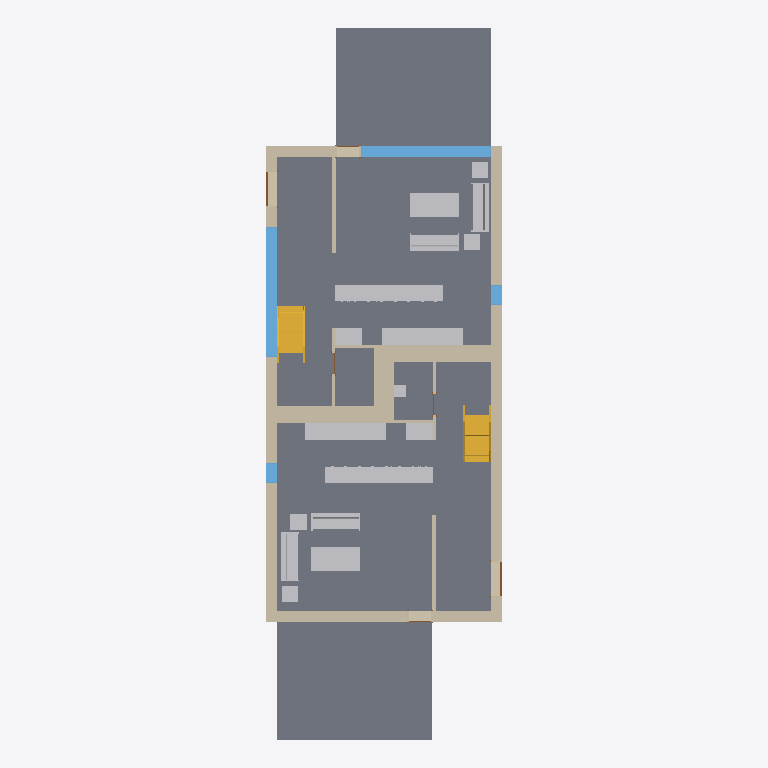
Plan cut of the same IFC building model at storey 'Level 1' (level 0.00 m, cut at 1.40 m), seen from above with north up, elements coloured by IFC class: 21 walls (beige), 19 other elements (light grey), 8 slabs (grey), 4 windows (light blue), 4 doors (brown), 2 stairs (yellow). Cut surfaces are drawn darker.
Extent 9.3 m × 26.6 m × 8.2 m (x, y, z). Storeys (4): T/FDN at -1.25 m; Level 1 at 0.00 m; Level 2 at 3.10 m; Roof at 6.00 m. Elements (207): 61 IfcFurnishingElement, 56 IfcWallStandardCase, 24 IfcWindow, 20 IfcSlab, 14 IfcDoor, 13 IfcCovering, 8 IfcBeam, 7 IfcFooting, 2 IfcStair, 1 IfcRoof, 1 IfcWall.

HEADER;
FILE_DESCRIPTION(('ViewDefinition [CoordinationView]'),'2;1');
FILE_NAME('Duplex_cutpastewindow.ifc','2013-07-11T10:56:16',(''),(''),'Autodesk Revit 2013','20120221_2030(x64)','');
FILE_SCHEMA(('IFC2X3'));
ENDSEC;
DATA;
#53=IFCPROJECT('1xS3BCk291UvhgP2a6eflL',#52,'0001',$,$,'Duplex Apartment','Project Status',(#42,#47),#35);
#51858=IFCSITE('1xS3BCk291UvhgP2a6eflN',#52,'Default',$,'',#51857,$,$,.ELEMENT.,$,$,$,$,$);
#57=IFCBUILDING('1xS3BCk291UvhgP2a6eflK',#52,'',$,$,#38,$,'',.ELEMENT.,$,$,$);
#62=IFCBUILDINGSTOREY('1xS3BCk291UvhgP2dvNsgp',#52,'T/FDN',$,$,#61,$,'T/FDN',.ELEMENT.,-1.25);
#65=IFCBUILDINGSTOREY('1xS3BCk291UvhgP2dvNMKI',#52,'Level 1',$,$,#64,$,'Level 1',.ELEMENT.,0.0);
#70=IFCBUILDINGSTOREY('1xS3BCk291UvhgP2dvNMQJ',#52,'Level 2',$,$,#69,$,'Level 2',.ELEMENT.,3.10000000000038);
#75=IFCBUILDINGSTOREY('1xS3BCk291UvhgP2dvNtSE',#52,'Roof',$,$,#74,$,'Roof',.ELEMENT.,6.00000000000039);
#20832=IFCSLAB('2OBrcmyk58NupXoVOHUtgP',#52,'Floor:Finish Floor - Wood:171292',$,'Floor:Finish Floor - Wood',#20782,#20830,'171292',.FLOOR.);
#20579=IFCSLAB('2OBrcmyk58NupXoVOHUtxr',#52,'Floor:Finish Floor - Wood:170352',$,'Floor:Finish Floor - Wood',#20529,#20577,'170352',.FLOOR.);
#41176=IFCSLAB('1CZILmCaHETO8tf3SgGEWh',#52,'Floor:150mm Exterior Slab on Grade:216507',$,'Floor:150mm Exterior Slab on Grade',#41159,#41174,'216507',.FLOOR.);
#41277=IFCSLAB('1CZILmCaHETO8tf3SgGEXu',#52,'Floor:150mm Exterior Slab on Grade:216552',$,'Floor:150mm Exterior Slab on Grade',#41260,#41275,'216552',.FLOOR.);
#20634=IFCSLAB('2OBrcmyk58NupXoVOHUtoa',#52,'Floor:Finish Floor - Ceramic Tile:170785',$,'Floor:Finish Floor - Ceramic Tile',#20617,#20632,'170785',.FLOOR.);
#20887=IFCSLAB('2OBrcmyk58NupXoVOHUten',#52,'Floor:Finish Floor - Ceramic Tile:171444',$,'Floor:Finish Floor - Ceramic Tile',#20870,#20885,'171444',.FLOOR.);
#6239=IFCWALLSTANDARDCASE('2O2Fr$t4X7Zf8NOew3FNqI',#52,'Basic Wall:Exterior - Brick on Block:138157',$,'Basic Wall:Exterior - Brick on Block:130892',#6220,#6237,'138157');
#6353=IFCWALLSTANDARDCASE('2O2Fr$t4X7Zf8NOew3FNhv',#52,'Basic Wall:Exterior - Brick on Block:138310',$,'Basic Wall:Exterior - Brick on Block:130892',#6334,#6351,'138310');
#20744=IFCSLAB('2OBrcmyk58NupXoVOHUtju',#52,'Floor:Finish Floor - Ceramic Tile:171261',$,'Floor:Finish Floor - Ceramic Tile',#20727,#20742,'171261',.FLOOR.);
#6296=IFCWALLSTANDARDCASE('2O2Fr$t4X7Zf8NOew3FNr2',#52,'Basic Wall:Exterior - Brick on Block:138237',$,'Basic Wall:Exterior - Brick on Block:130892',#6277,#6294,'138237');
#20689=IFCSLAB('2OBrcmyk58NupXoVOHUtjR',#52,'Floor:Finish Floor - Ceramic Tile:171230',$,'Floor:Finish Floor - Ceramic Tile',#20672,#20687,'171230',.FLOOR.);
#17012=IFCFURNISHINGELEMENT('2OBrcmyk58NupXoVOHUvuo',#52,'M_Counter Top:600mm Depth:600mm Depth:162231',$,'600mm Depth',#17011,#17002,'162231');
#17640=IFCFURNISHINGELEMENT('2OBrcmyk58NupXoVOHUvqx',#52,'M_Counter Top:600mm Depth:600mm Depth:162494',$,'600mm Depth',#17639,#17630,'162494');
#6617=IFCWALLSTANDARDCASE('2O2Fr$t4X7Zf8NOew3FNbT',#52,'Basic Wall:Party Wall - CMU Residential Unit Dimising Wall:139234',$,'Basic Wall:Party Wall - CMU Residential Unit Dimising Wall:128555',#6562,#6615,'139234');
#6764=IFCWALLSTANDARDCASE('2O2Fr$t4X7Zf8NOew3FKRi',#52,'Basic Wall:Party Wall - CMU Residential Unit Dimising Wall:139347',$,'Basic Wall:Party Wall - CMU Residential Unit Dimising Wall:128555',#6711,#6762,'139347');
#9506=IFCWINDOW('1hOSvn6df7F8_7GcBWlR72',#52,'M_Fixed:4835mm x 2420mm:4835mm x 2420mm:145788',$,'4835mm x 2420mm',#9505,#9498,'145788',2.42,4.835);
#41836=IFCWINDOW('1lFDs_dWn9eA5qMrClprXW',#52,'M_Fixed:4835mm x 2420mm:4835mm x 2420mm:221125',$,'4835mm x 2420mm',#41835,#41828,'221125',2.42,4.835);
#12837=IFCSTAIR('0wkEuT1wr1kOyafLY4v_O1',#52,'Stair:Residential - 200mm Max Riser 250mm Tread:151086',$,'Stair:Residential - 200mm Max Riser 250mm Tread',#11861,$,'151086',.STRAIGHT_RUN_STAIR.);
#38002=IFCSTAIR('21ldoMpbP4VfsJ0XGY_34d',#52,'Stair:Residential - 200mm Max Riser 250mm Tread:198878',$,'Stair:Residential - 200mm Max Riser 250mm Tread',#37030,$,'198878',.STRAIGHT_RUN_STAIR.);
#16636=IFCFURNISHINGELEMENT('2OBrcmyk58NupXoVOHUv88',#52,'M_Counter Top w Sink Hole:600mm Depth:600mm Depth:161165',$,'600mm Depth',#16635,#16626,'161165');
#17430=IFCFURNISHINGELEMENT('2OBrcmyk58NupXoVOHUvq$',#52,'M_Counter Top w Sink Hole:600mm Depth:600mm Depth:162490',$,'600mm Depth',#17429,#17420,'162490');
#18619=IFCFURNISHINGELEMENT('2OBrcmyk58NupXoVOHUtVQ',#52,'M_Table-Coffee:0915 x 1830 x 0457mm:0915 x 1830 x 0457mm:168031',$,'0915 x 1830 x 0457mm',#18618,#18609,'168031');
#18870=IFCFURNISHINGELEMENT('2OBrcmyk58NupXoVOHUtOu',#52,'M_Table-Coffee:0915 x 1830 x 0457mm:0915 x 1830 x 0457mm:168381',$,'0915 x 1830 x 0457mm',#18869,#18860,'168381');
#5963=IFCWALLSTANDARDCASE('2O2Fr$t4X7Zf8NOew3FNtn',#52,'Basic Wall:Exterior - Brick on Block:138062',$,'Basic Wall:Exterior - Brick on Block:130892',#5938,#5961,'138062');
#18028=IFCFURNISHINGELEMENT('2OBrcmyk58NupXoVOHUshs',#52,'M_Sofa:1830mm:1830mm:167283',$,'1830mm',#18027,#18018,'167283');
#18702=IFCFURNISHINGELEMENT('2OBrcmyk58NupXoVOHUtOy',#52,'M_Sofa:1830mm:1830mm:168377',$,'1830mm',#18701,#18692,'168377');
#18744=IFCFURNISHINGELEMENT('2OBrcmyk58NupXoVOHUtO$',#52,'M_Sofa:1830mm:1830mm:168378',$,'1830mm',#18743,#18734,'168378');
#18129=IFCFURNISHINGELEMENT('2OBrcmyk58NupXoVOHUsc7',#52,'M_Sofa:1830mm:1830mm:167426',$,'1830mm',#18128,#18119,'167426');
#6857=IFCWALLSTANDARDCASE('2O2Fr$t4X7Zf8NOew3FKRH',#52,'Basic Wall:Party Wall - CMU Residential Unit Dimising Wall:139374',$,'Basic Wall:Party Wall - CMU Residential Unit Dimising Wall:128555',#6804,#6855,'139374');
#25110=IFCWALLSTANDARDCASE('0iEHWY1$XA8eQeeULq4jZ1',#52,'Basic Wall:Interior - Furring (152 mm Stud):189074',$,'Basic Wall:Interior - Furring (152 mm Stud):187795',#25074,#25108,'189074');
#16861=IFCFURNISHINGELEMENT('2OBrcmyk58NupXoVOHUv3h',#52,'M_Counter Top:600mm Depth:600mm Depth:161646',$,'600mm Depth',#16860,#16851,'161646');
#17556=IFCFURNISHINGELEMENT('2OBrcmyk58NupXoVOHUvq_',#52,'M_Counter Top:600mm Depth:600mm Depth:162491',$,'600mm Depth',#17555,#17546,'162491');
#25391=IFCWALLSTANDARDCASE('0iEHWY1$XA8eQeeULq4jE6',#52,'Basic Wall:Interior - Furring (152 mm Stud):190933',$,'Basic Wall:Interior - Furring (152 mm Stud):187795',#25372,#25389,'190933');
#6410=IFCWALLSTANDARDCASE('2O2Fr$t4X7Zf8NOew3FNld',#52,'Basic Wall:Interior - Partition (92mm Stud):138584',$,'Basic Wall:Interior - Partition (92mm Stud):128360',#6391,#6408,'138584');
#7033=IFCWALLSTANDARDCASE('2O2Fr$t4X7Zf8NOew3FKGS',#52,'Basic Wall:Interior - Partition (92mm Stud):139939',$,'Basic Wall:Interior - Partition (92mm Stud):128360',#7014,#7031,'139939');
#7323=IFCWALLSTANDARDCASE('2O2Fr$t4X7Zf8NOew3FK9N',#52,'Basic Wall:Foundation - Concrete (417mm):140520',$,'Basic Wall:Foundation - Concrete (417mm):128676',#7304,#7321,'140520');
#7437=IFCWALLSTANDARDCASE('2O2Fr$t4X7Zf8NOew3FKE5',#52,'Basic Wall:Foundation - Concrete (417mm):140602',$,'Basic Wall:Foundation - Concrete (417mm):128676',#7418,#7435,'140602');
#18786=IFCFURNISHINGELEMENT('2OBrcmyk58NupXoVOHUtO_',#52,'M_Table-Coffee:0610 x 0610 x 0610mm:0610 x 0610 x 0610mm:168379',$,'0610 x 0610 x 0610mm',#18785,#18776,'168379');
#18439=IFCFURNISHINGELEMENT('2OBrcmyk58NupXoVOHUsbY',#52,'M_Table-Coffee:0610 x 0610 x 0610mm:0610 x 0610 x 0610mm:167655',$,'0610 x 0610 x 0610mm',#18438,#18429,'167655');
#18327=IFCFURNISHINGELEMENT('2OBrcmyk58NupXoVOHUsab',#52,'M_Table-Coffee:0610 x 0610 x 0610mm:0610 x 0610 x 0610mm:167584',$,'0610 x 0610 x 0610mm',#18326,#18317,'167584');
#18828=IFCFURNISHINGELEMENT('2OBrcmyk58NupXoVOHUtOv',#52,'M_Table-Coffee:0610 x 0610 x 0610mm:0610 x 0610 x 0610mm:168380',$,'0610 x 0610 x 0610mm',#18827,#18818,'168380');
#25332=IFCWALLSTANDARDCASE('0iEHWY1$XA8eQeeULq4jDb',#52,'Basic Wall:Interior - Furring (152 mm Stud):190774',$,'Basic Wall:Interior - Furring (152 mm Stud):187795',#25313,#25330,'190774');
#25216=IFCWALLSTANDARDCASE('0iEHWY1$XA8eQeeULq4j_U',#52,'Basic Wall:Interior - Furring (152 mm Stud):189901',$,'Basic Wall:Interior - Furring (152 mm Stud):187795',#25197,#25214,'189901');
#7092=IFCWALLSTANDARDCASE('2O2Fr$t4X7Zf8NOew3FK80',#52,'Basic Wall:Foundation - Concrete (417mm):140479',$,'Basic Wall:Foundation - Concrete (417mm):128676',#7073,#7090,'140479');
#7380=IFCWALLSTANDARDCASE('2O2Fr$t4X7Zf8NOew3FKEr',#52,'Basic Wall:Foundation - Concrete (417mm):140554',$,'Basic Wall:Foundation - Concrete (417mm):128676',#7361,#7378,'140554');
#10087=IFCWINDOW('1hOSvn6df7F8_7GcBWlRLx',#52,'M_Fixed:750mm x 2200mm:750mm x 2200mm:146885',$,'750mm x 2200mm',#10086,#10079,'146885',2.2,0.75);
#10205=IFCWINDOW('1hOSvn6df7F8_7GcBWlRRL',#52,'M_Fixed:750mm x 2200mm:750mm x 2200mm:147051',$,'750mm x 2200mm',#10204,#10197,'147051',2.2,0.749999999999998);
#6521=IFCWALLSTANDARDCASE('2O2Fr$t4X7Zf8NOew3FNau',#52,'Basic Wall:Interior - Partition (92mm Stud):139143',$,'Basic Wall:Interior - Partition (92mm Stud):128360',#6502,#6519,'139143');
#6915=IFCWALLSTANDARDCASE('2O2Fr$t4X7Zf8NOew3FKST',#52,'Basic Wall:Interior - Partition (92mm Stud):139682',$,'Basic Wall:Interior - Partition (92mm Stud):128360',#6896,#6913,'139682');
#40213=IFCFURNISHINGELEMENT('2gRXFgjRn2HPE$YoDLX0vP',#52,'M_Vanity Cabinet-Double Door Sink Unit:450 x 450 mm:450 x 450 mm:205548',$,'450 x 450 mm',#40212,#40203,'205548');
#6974=IFCWALLSTANDARDCASE('2O2Fr$t4X7Zf8NOew3FKIu',#52,'Basic Wall:Interior - Partition (92mm Stud):139783',$,'Basic Wall:Interior - Partition (92mm Stud):128360',#6955,#6972,'139783');
#25273=IFCWALLSTANDARDCASE('0iEHWY1$XA8eQeeULq4jpl',#52,'Basic Wall:Interior - Partition (92mm Stud):190140',$,'Basic Wall:Interior - Partition (92mm Stud):128360',#25254,#25271,'190140');
#15312=IFCFURNISHINGELEMENT('0wkEuT1wr1kOyafLY4vyMO',#52,'M_Base Cabinet-Double Door & 2 Drawer:1000mm:1000mm:159159',$,'1000mm',#15311,#15302,'159159');
#17176=IFCFURNISHINGELEMENT('2OBrcmyk58NupXoVOHUvqp',#52,'M_Base Cabinet-Double Door & 2 Drawer:1000mm:1000mm:162486',$,'1000mm',#17175,#17166,'162486');
#9772=IFCDOOR('1hOSvn6df7F8_7GcBWlRGQ',#52,'M_Single-Flush:1250mm x 2010mm:1250mm x 2010mm:146596',$,'1250mm x 2010mm',#9771,#9764,'146596',2.01,1.25);
#9917=IFCDOOR('1hOSvn6df7F8_7GcBWlRH8',#52,'M_Single-Flush:1250mm x 2010mm:1250mm x 2010mm:146678',$,'1250mm x 2010mm',#9916,#9909,'146678',2.01,1.25);
#21135=IFCDOOR('1s1jVhK8z0pgKYcr9jt781',#52,'M_Single-Glass 1:0813 x 2420mm:0813 x 2420mm:171853',$,'0813 x 2420mm',#21134,#21127,'171853',2.42,0.813);
#21263=IFCDOOR('1s1jVhK8z0pgKYcr9jt7AB',#52,'M_Single-Glass 1:0813 x 2420mm:0813 x 2420mm:171975',$,'0813 x 2420mm',#21262,#21255,'171975',2.42,0.812999999999999);
ENDSEC;